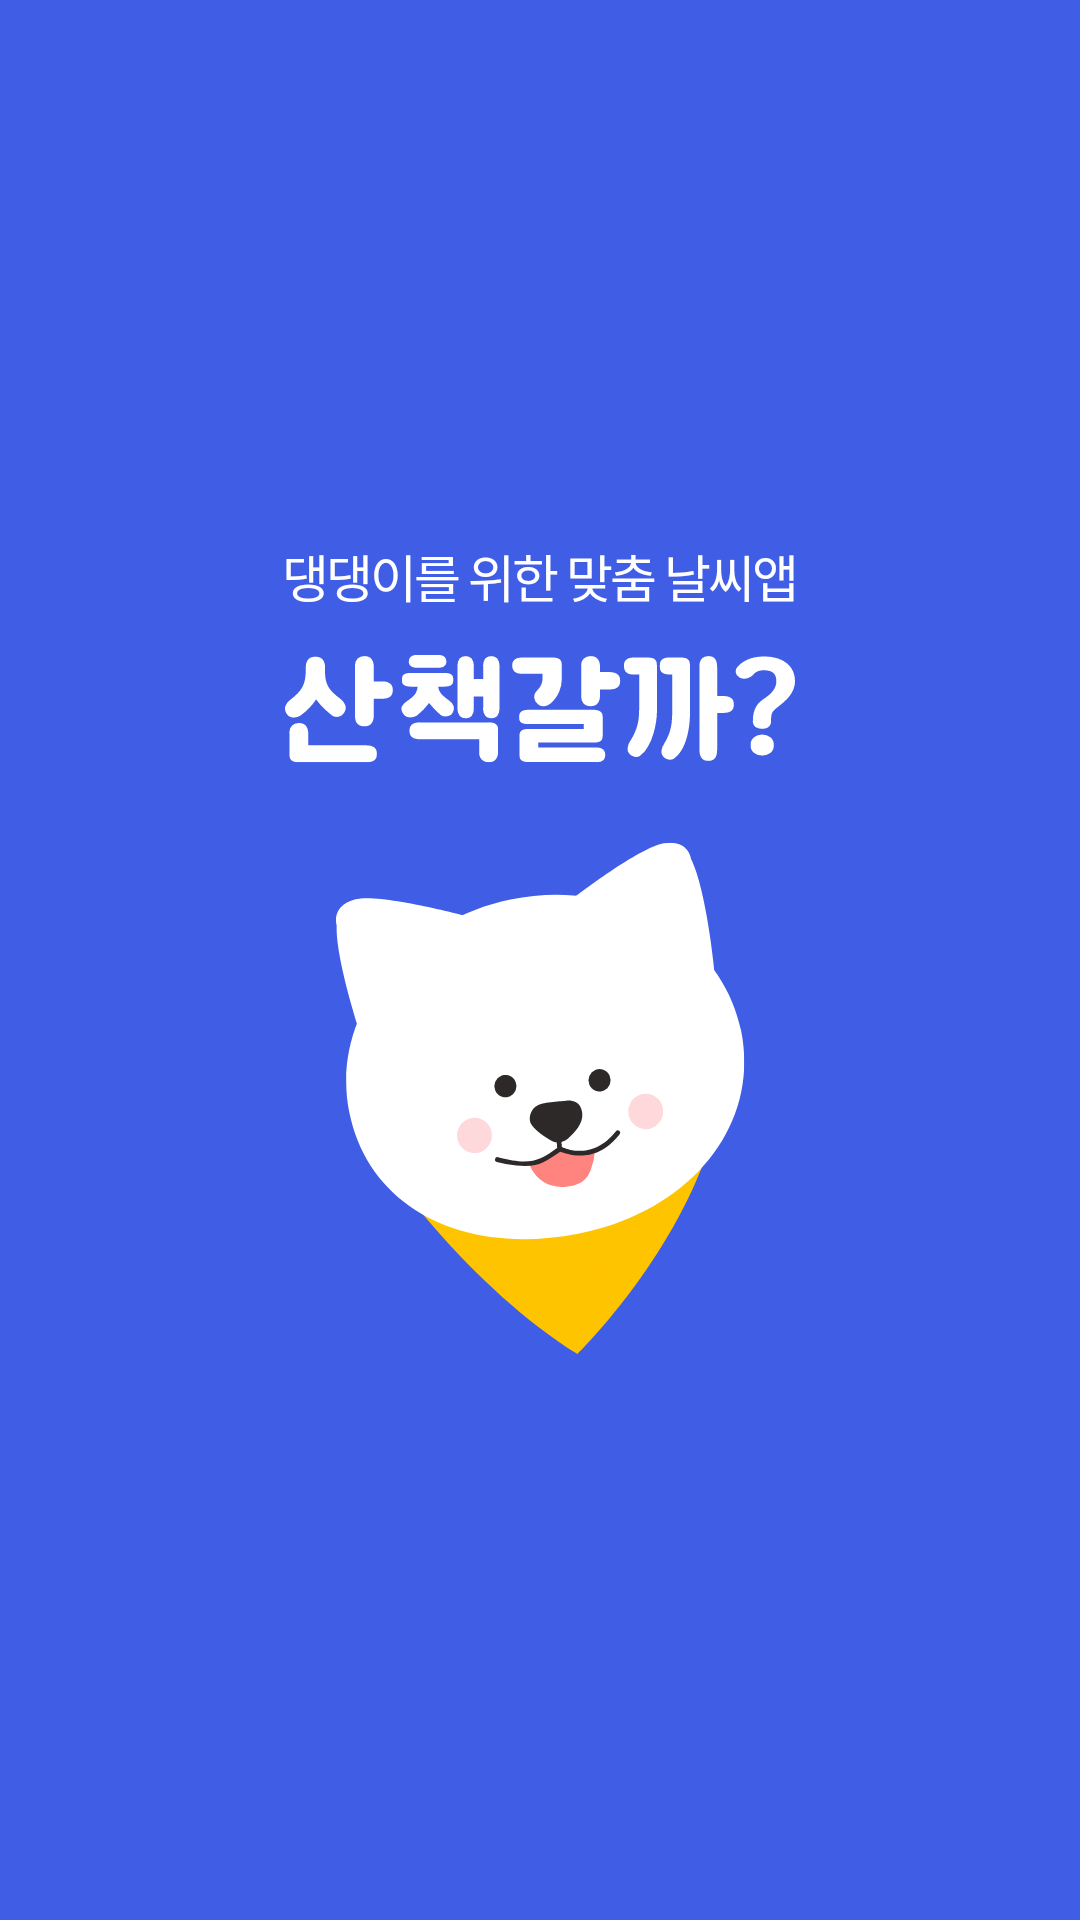

This screen was rendered from an Android layout file. Write that file and the resources it references.
<!-- AndroidManifest.xml: application theme Theme.ShallWeGoForAWalk -->
<!-- res/layout/activity_splash.xml -->
<?xml version="1.0" encoding="utf-8"?>
<layout xmlns:android="http://schemas.android.com/apk/res/android"
    xmlns:app="http://schemas.android.com/apk/res-auto"
    xmlns:tools="http://schemas.android.com/tools">

    <data>

    </data>

    <androidx.constraintlayout.widget.ConstraintLayout
        android:layout_width="match_parent"
        android:layout_height="match_parent"
        android:background="@color/brand_color1"
        tools:context=".ui.activity.splash.SplashActivity">


        <TextView
            android:id="@+id/textview_splash_sub_title"
            android:layout_width="match_parent"
            android:layout_height="wrap_content"
            android:textSize="17dp"
            android:fontFamily="@font/noto_sans_light"
            android:gravity="center_horizontal"
            android:letterSpacing="-0.06"
            android:text="@string/main_desc"
            android:textColor="@color/white"
            app:layout_constraintBottom_toTopOf="@+id/imageview_splash_title"
            app:layout_constraintEnd_toEndOf="parent"
            app:layout_constraintStart_toStartOf="parent"
            app:layout_constraintTop_toTopOf="parent"
            app:layout_constraintVertical_chainStyle="packed" />

        <ImageView
            android:id="@+id/imageview_splash_title"
            android:layout_width="wrap_content"
            android:layout_height="wrap_content"
            android:src="@drawable/image_logo"
            app:layout_constraintBottom_toTopOf="@+id/imageview_splash_logo"
            app:layout_constraintEnd_toEndOf="parent"
            app:layout_constraintStart_toStartOf="parent"
            app:layout_constraintTop_toBottomOf="@+id/textview_splash_sub_title" />

        <ImageView
            android:id="@+id/imageview_splash_logo"
            android:layout_width="wrap_content"
            android:layout_height="wrap_content"
            android:src="@drawable/image_splash"
            app:layout_constraintBottom_toBottomOf="parent"
            app:layout_constraintEnd_toEndOf="parent"
            app:layout_constraintStart_toStartOf="parent"
            app:layout_constraintTop_toBottomOf="@+id/imageview_splash_title" />

    </androidx.constraintlayout.widget.ConstraintLayout>
</layout>
<!-- resources referenced by this layout -->
<resources>
  <color name="brand_color1">#405DE6</color>
  <color name="white">#FFFFFFFF</color>
  <!-- drawable image_logo: vector/xml drawable (drawable, 11558 chars, omitted) -->
  <!-- drawable image_splash: vector/xml drawable (drawable, 5839 chars, omitted) -->
  <string name="main_desc">댕댕이를 위한 맞춤 날씨앱</string>
  <style name="Theme.ShallWeGoForAWalk" parent="Theme.MaterialComponents.Light">
          
          <item name="colorPrimary">@color/brand_color1</item>
          <item name="colorPrimaryVariant">@color/purple_700</item>
          <item name="colorOnPrimary">@color/white</item>
          
          <item name="colorSecondary">@color/teal_200</item>
          <item name="colorSecondaryVariant">@color/teal_700</item>
          <item name="colorOnSecondary">@color/black</item>
          
          <item name="android:statusBarColor" tools:targetApi="l">?attr/colorPrimaryVariant</item>
          
          <item name="windowActionBar">false</item>
          <item name="windowNoTitle">true</item>
          <item name="android:windowFullscreen">true</item>
  
          <item name="android:textViewStyle">@style/removeTextViewFontPadding</item>
          <item name="android:buttonStyle">@style/removeButtonFontPadding</item>
          <item name="android:editTextStyle">@style/removeEditTextFontPadding</item>
  
          <item name="android:windowDisablePreview">true</item>
          <item name="android:windowBackground">@null</item>
          <item name="android:windowIsTranslucent">true</item>
      </style>
  <color name="purple_700">#FF3700B3</color>
  <color name="teal_200">#FF03DAC5</color>
  <color name="teal_700">#FF018786</color>
  <color name="black">#FF000000</color>
  <style name="removeTextViewFontPadding" parent="@android:style/Widget.DeviceDefault.TextView">
          <item name="android:includeFontPadding">false</item>
      </style>
  <style name="removeButtonFontPadding" parent="@android:style/Widget.DeviceDefault.Button">
          <item name="android:includeFontPadding">false</item>
      </style>
  <style name="removeEditTextFontPadding" parent="@android:style/Widget.DeviceDefault.EditText">
          <item name="android:includeFontPadding">false</item>
      </style>
</resources>
